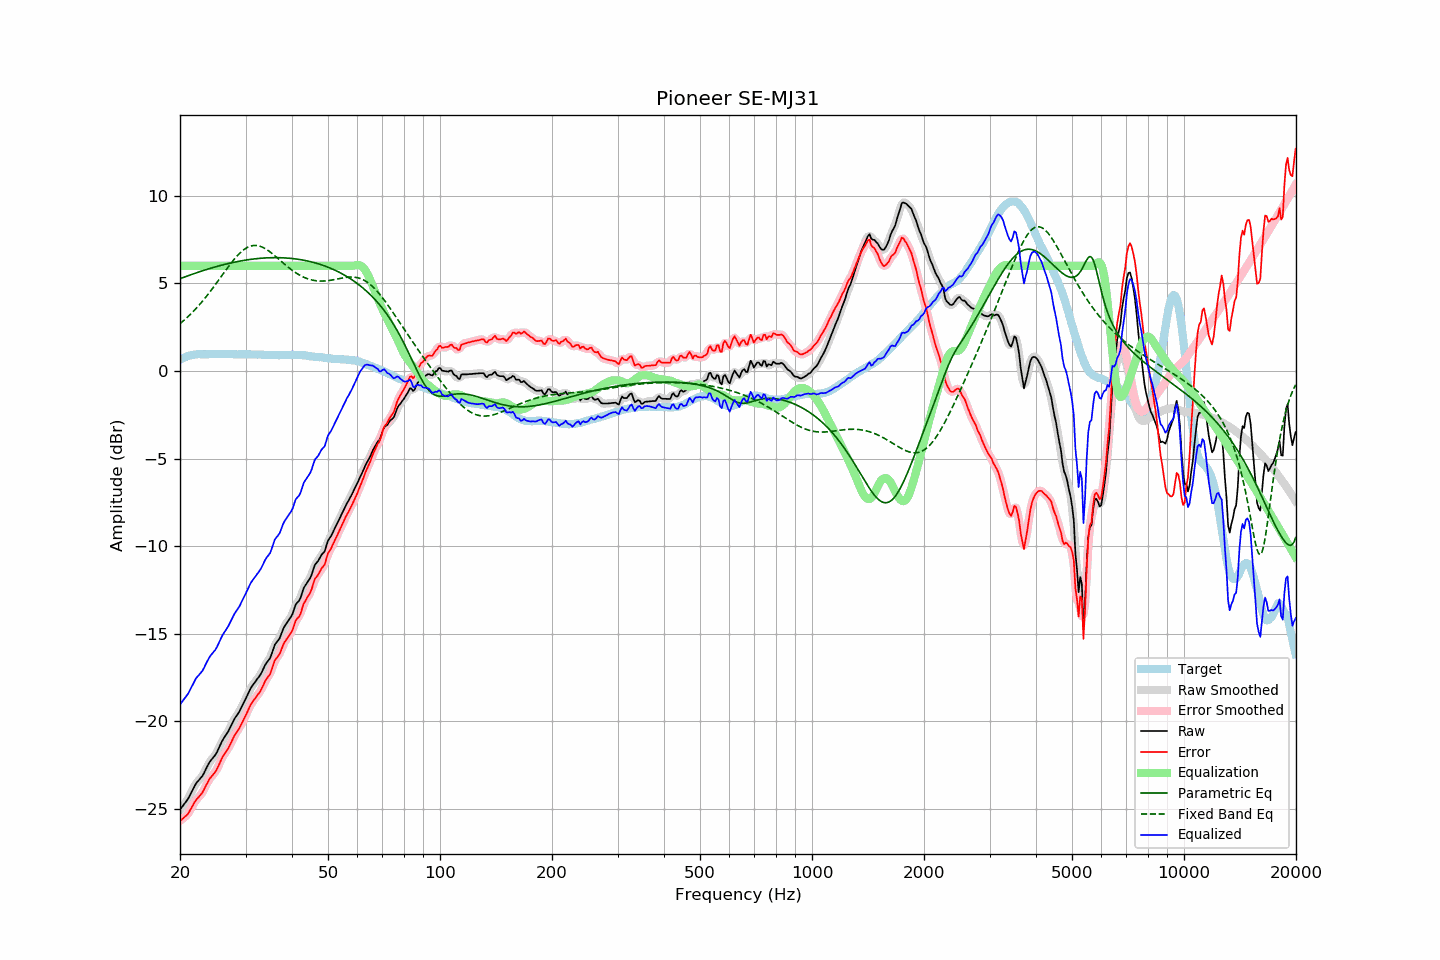

Source data for this figure (header and first rows):
frequency, raw, error, smoothed, error_smoothed, equalization, parametric_eq, fixed_band_eq, equalized_raw, equalized_smoothed, target
20.00, -25.04, -25.68, -25.03, -25.67, 6.00, 5.26, 2.69, -19.04, -19.03, 0.64
20.20, -24.92, -25.61, -24.93, -25.61, 6.00, 5.30, 2.77, -18.92, -18.93, 0.69
20.40, -24.80, -25.54, -24.81, -25.54, 6.00, 5.33, 2.85, -18.80, -18.81, 0.74
20.61, -24.68, -25.45, -24.69, -25.46, 6.00, 5.37, 2.93, -18.68, -18.69, 0.77
20.81, -24.56, -25.38, -24.56, -25.38, 6.00, 5.40, 3.01, -18.56, -18.56, 0.82
21.02, -24.43, -25.29, -24.42, -25.26, 6.00, 5.43, 3.10, -18.43, -18.42, 0.86
21.23, -24.25, -25.13, -24.25, -25.13, 6.00, 5.47, 3.19, -18.25, -18.25, 0.88
21.44, -24.06, -24.95, -24.07, -24.96, 6.00, 5.50, 3.28, -18.06, -18.07, 0.90
21.66, -23.88, -24.80, -23.87, -24.79, 6.00, 5.53, 3.37, -17.88, -17.87, 0.92
21.87, -23.70, -24.62, -23.70, -24.63, 6.00, 5.56, 3.46, -17.70, -17.70, 0.93
22.09, -23.54, -24.48, -23.56, -24.50, 6.00, 5.59, 3.56, -17.54, -17.56, 0.95
22.31, -23.44, -24.39, -23.43, -24.38, 6.00, 5.62, 3.66, -17.44, -17.43, 0.95
22.54, -23.33, -24.29, -23.33, -24.29, 6.00, 5.66, 3.77, -17.33, -17.33, 0.95
22.76, -23.22, -24.17, -23.23, -24.18, 6.00, 5.69, 3.87, -17.22, -17.23, 0.95
22.99, -23.11, -24.05, -23.09, -24.04, 6.00, 5.72, 3.98, -17.11, -17.09, 0.94
23.22, -22.94, -23.88, -22.94, -23.88, 6.00, 5.75, 4.09, -16.94, -16.94, 0.94
23.45, -22.75, -23.69, -22.76, -23.70, 6.00, 5.77, 4.20, -16.75, -16.76, 0.94
23.69, -22.57, -23.53, -22.57, -23.52, 6.00, 5.80, 4.32, -16.57, -16.57, 0.95
23.92, -22.39, -23.34, -22.40, -23.36, 6.00, 5.83, 4.44, -16.39, -16.40, 0.95
24.16, -22.25, -23.21, -22.26, -23.22, 6.00, 5.86, 4.56, -16.25, -16.26, 0.96
24.40, -22.14, -23.11, -22.14, -23.10, 6.00, 5.89, 4.68, -16.14, -16.14, 0.97
24.65, -22.03, -22.99, -22.03, -23.00, 6.00, 5.91, 4.80, -16.03, -16.03, 0.96
24.89, -21.92, -22.88, -21.91, -22.87, 6.00, 5.94, 4.93, -15.92, -15.91, 0.96
25.14, -21.76, -22.72, -21.75, -22.71, 6.00, 5.96, 5.05, -15.76, -15.75, 0.96
25.39, -21.56, -22.53, -21.56, -22.53, 6.00, 5.99, 5.18, -15.56, -15.56, 0.97
25.65, -21.36, -22.33, -21.36, -22.33, 6.00, 6.01, 5.31, -15.36, -15.36, 0.97
25.91, -21.16, -22.12, -21.17, -22.13, 6.00, 6.04, 5.43, -15.16, -15.17, 0.96
26.16, -21.00, -21.96, -21.01, -21.96, 6.00, 6.06, 5.56, -15.00, -15.01, 0.96
26.43, -20.86, -21.82, -20.86, -21.82, 6.00, 6.08, 5.69, -14.86, -14.86, 0.96
26.69, -20.72, -21.68, -20.72, -21.68, 6.00, 6.11, 5.82, -14.72, -14.72, 0.96
26.96, -20.58, -21.55, -20.57, -21.53, 6.00, 6.13, 5.94, -14.58, -14.57, 0.97
27.23, -20.40, -21.37, -20.40, -21.36, 6.00, 6.15, 6.06, -14.40, -14.40, 0.97
27.50, -20.21, -21.18, -20.21, -21.17, 6.00, 6.17, 6.18, -14.21, -14.21, 0.96
27.77, -20.02, -20.97, -20.02, -20.98, 6.00, 6.19, 6.30, -14.02, -14.02, 0.95
28.05, -19.84, -20.79, -19.85, -20.80, 6.00, 6.21, 6.41, -13.84, -13.85, 0.95
28.33, -19.71, -20.65, -19.71, -20.65, 6.00, 6.23, 6.51, -13.71, -13.71, 0.94
28.62, -19.57, -20.51, -19.57, -20.51, 6.00, 6.25, 6.61, -13.57, -13.57, 0.94
28.90, -19.43, -20.38, -19.42, -20.36, 6.00, 6.26, 6.71, -13.43, -13.42, 0.95
29.19, -19.25, -20.19, -19.25, -20.20, 6.00, 6.28, 6.79, -13.25, -13.25, 0.94
29.48, -19.06, -20.02, -19.06, -20.02, 6.00, 6.30, 6.87, -13.06, -13.06, 0.96
29.78, -18.87, -19.82, -18.87, -19.83, 6.00, 6.31, 6.94, -12.87, -12.87, 0.95
30.08, -18.68, -19.64, -18.68, -19.63, 6.00, 6.33, 7.00, -12.68, -12.68, 0.96
30.38, -18.49, -19.44, -18.48, -19.43, 6.00, 6.34, 7.05, -12.49, -12.48, 0.95
30.68, -18.29, -19.24, -18.29, -19.24, 6.00, 6.36, 7.09, -12.29, -12.29, 0.94
30.99, -18.10, -19.05, -18.12, -19.06, 6.00, 6.37, 7.13, -12.10, -12.12, 0.94
31.30, -17.97, -18.91, -17.97, -18.91, 6.00, 6.38, 7.15, -11.97, -11.97, 0.94
31.61, -17.84, -18.78, -17.84, -18.78, 6.00, 6.39, 7.16, -11.84, -11.84, 0.94
31.93, -17.72, -18.66, -17.72, -18.65, 6.00, 6.40, 7.16, -11.72, -11.72, 0.94
32.24, -17.59, -18.52, -17.60, -18.53, 6.00, 6.41, 7.15, -11.59, -11.60, 0.93
32.57, -17.47, -18.41, -17.47, -18.41, 6.00, 6.42, 7.13, -11.47, -11.47, 0.94
32.89, -17.34, -18.27, -17.33, -18.26, 6.00, 6.43, 7.11, -11.34, -11.33, 0.94
33.22, -17.17, -18.09, -17.16, -18.09, 6.00, 6.44, 7.07, -11.17, -11.16, 0.92
33.55, -16.98, -17.90, -16.98, -17.90, 6.00, 6.44, 7.03, -10.98, -10.98, 0.92
33.89, -16.78, -17.69, -16.80, -17.71, 6.00, 6.45, 6.98, -10.78, -10.80, 0.91
34.23, -16.64, -17.56, -16.66, -17.57, 6.00, 6.45, 6.92, -10.64, -10.66, 0.92
34.57, -16.52, -17.43, -16.52, -17.43, 6.00, 6.46, 6.86, -10.52, -10.52, 0.91
34.92, -16.40, -17.31, -16.37, -17.27, 6.00, 6.46, 6.79, -10.40, -10.37, 0.91
35.27, -16.16, -17.07, -16.14, -17.05, 6.00, 6.46, 6.72, -10.16, -10.14, 0.90
35.62, -15.89, -16.79, -15.90, -16.80, 6.00, 6.46, 6.65, -9.89, -9.90, 0.90
35.97, -15.62, -16.52, -15.67, -16.57, 6.00, 6.47, 6.57, -9.62, -9.67, 0.90
... 635 more rows
